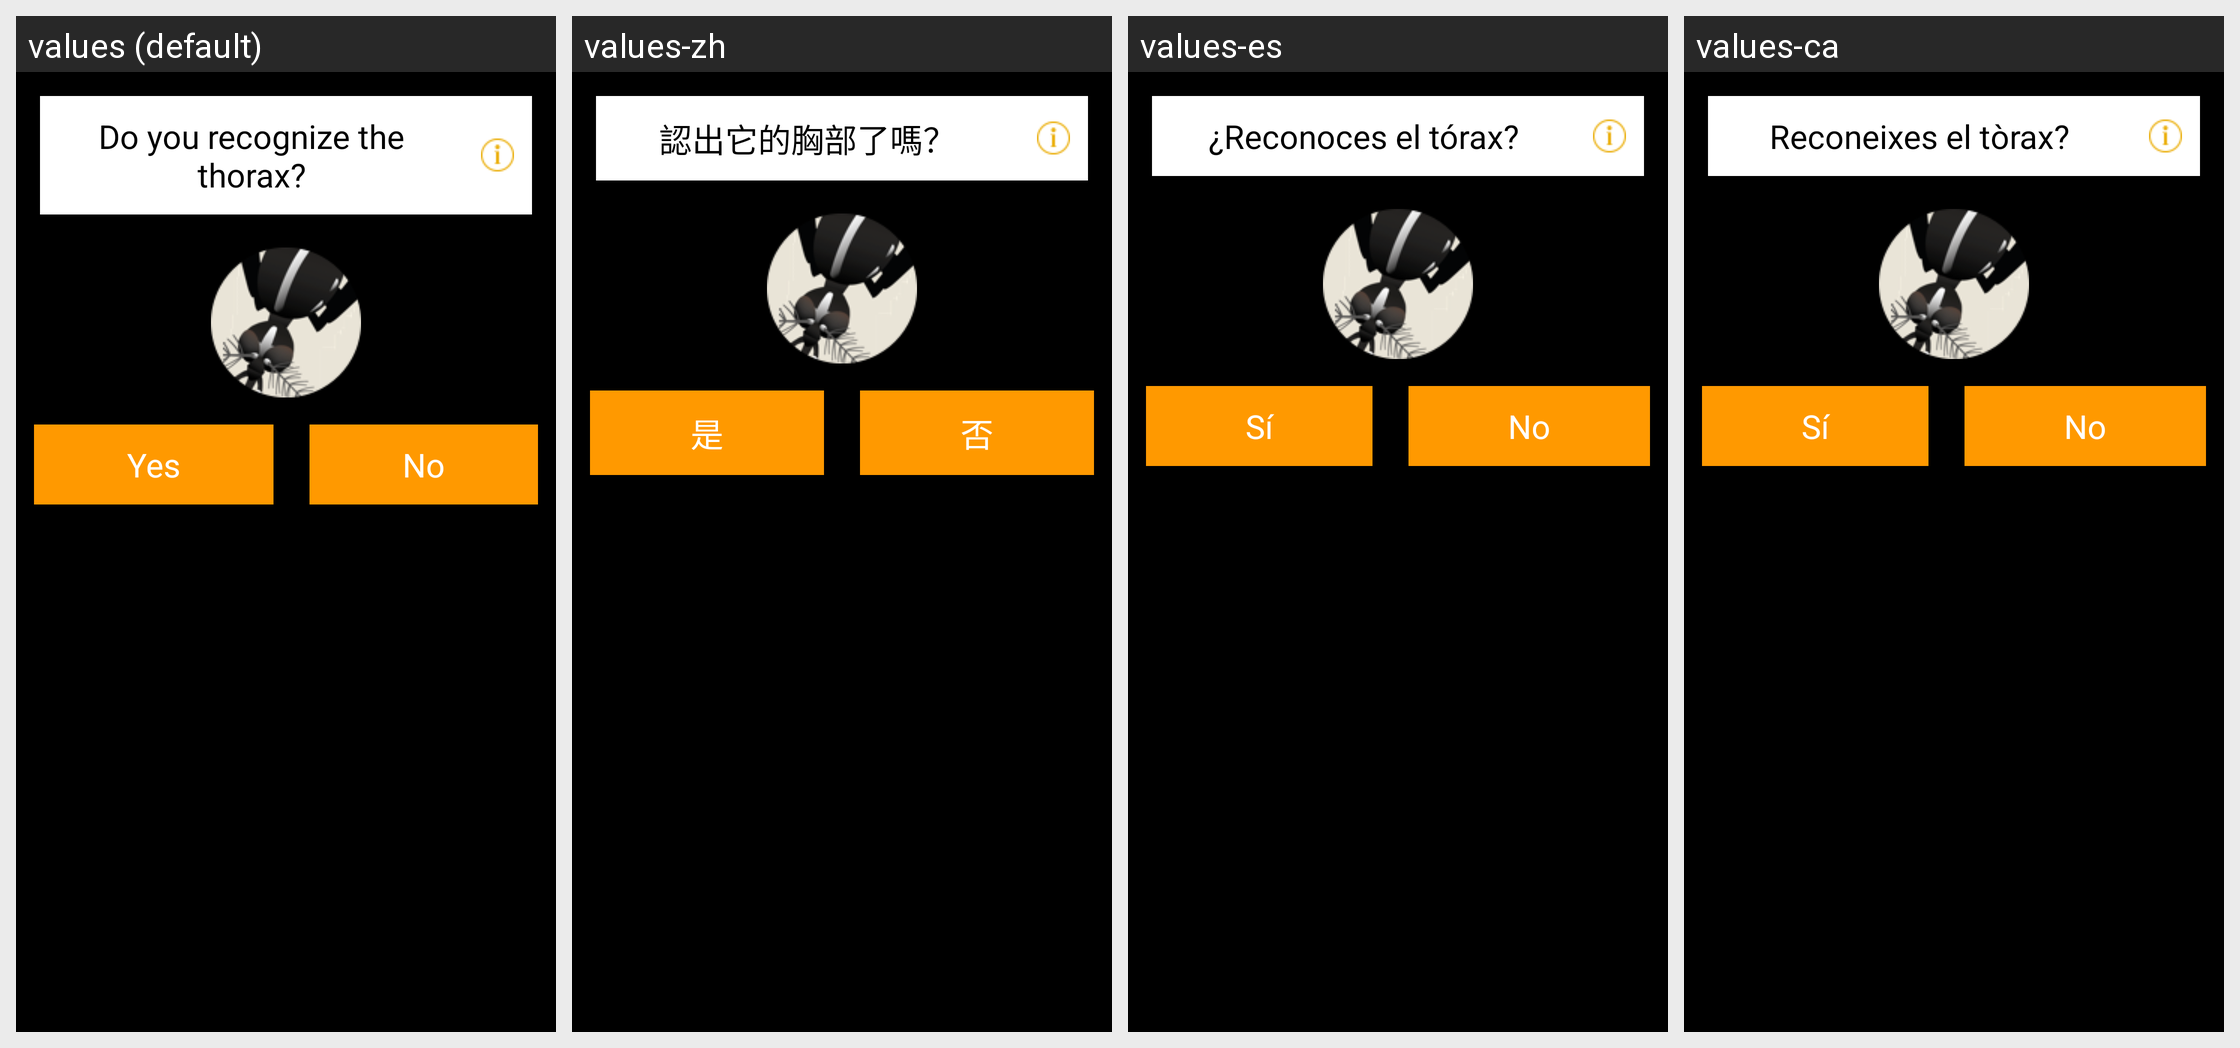

Here is an Android app screen in its default locale and in the app's own translations. Write out the translated-string differences for the strings that appear on this screen.
Android screen res/layout/valid_3_layout.xml rendered under 4 locales, left to right: values (default), values-zh, values-es, values-ca. Device: Nexus 5 (rendered at 1080×1920; each locale shown at half size, 540×960, under a caption strip naming it); theme DarkThemeSelector.
Strings drawn on this screen, with the default value and each locale's value (text and hints the layout hard-codes, and strings that could not be matched under every locale, appear in the picture but are not listed):

i18n_thorax_question
  values: Do you recognize the thorax?
  values-zh: 認出它的胸部了嗎？
  values-es: ¿Reconoces el tórax?
  values-ca: Reconeixes el tòrax?

i18n_step1_yes
  values: Yes
  values-zh: 是
  values-es: Sí
  values-ca: Sí

i18n_step1_no
  values: No
  values-zh: 否
  values-es: No
  values-ca: No
